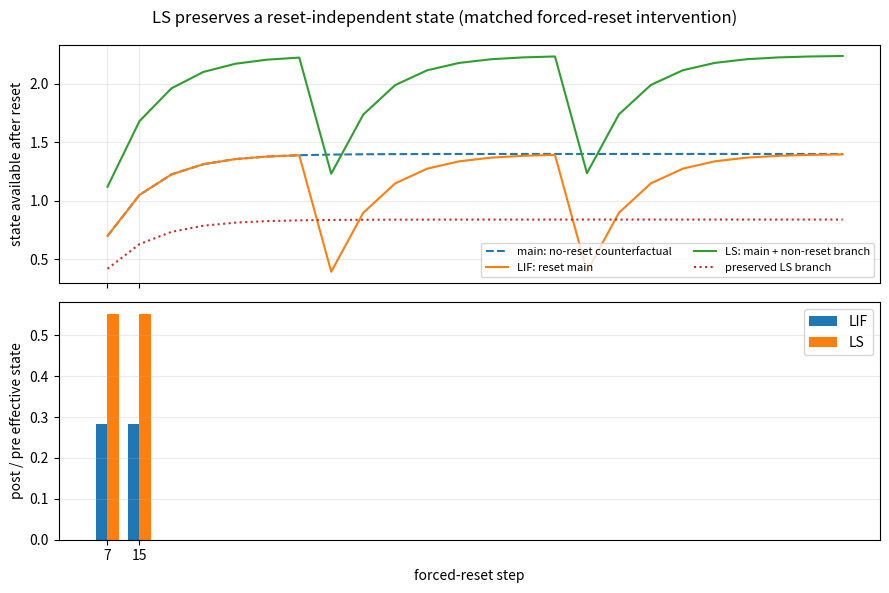

The matplotlib source for this figure:
#!/usr/bin/env python3
"""Visualize charge preserved by LS's non-reset branch.

This is a deliberately small causal experiment rather than a task-accuracy
experiment.  Two otherwise identical leaky integrators receive the same input.
At selected steps we force a soft reset in the main membrane, while the LS
branch is left untouched.  The resulting trace directly separates reset loss
from input masking and classification effects.
"""

import argparse
import csv
import json
from dataclasses import asdict, dataclass
from pathlib import Path
from typing import Iterable, Sequence

import numpy as np


@dataclass(frozen=True)
class ToyConfig:
    steps: int = 24
    tau: float = 2.0
    threshold: float = 1.0
    history_weight: float = 0.6
    history_power: float = 0.0
    pulse_steps: int = 24
    pulse_amplitude: float = 1.4
    reset_steps: tuple = (7, 15)


def simulate(config: ToyConfig):
    """Return matched LIF/LS traces under scheduled reset interventions."""
    if config.steps < 1 or config.tau <= 0 or config.threshold <= 0:
        raise ValueError('steps, tau, and threshold must be positive')
    reset_steps = set(config.reset_steps)
    if any(step < 0 or step >= config.steps for step in reset_steps):
        raise ValueError('reset steps must lie inside [0, steps)')

    main = 0.0
    no_reset_main = 0.0
    history = 0.0
    rows = []
    for step in range(config.steps):
        x = config.pulse_amplitude if step < config.pulse_steps else 0.0
        charged = main + (x - main) / config.tau
        no_reset_main += (x - no_reset_main) / config.tau
        history += (x - history) / config.tau
        norm = (step + 1) ** config.history_power
        branch = config.history_weight * history / norm
        forced_reset = step in reset_steps
        if forced_reset and charged < config.threshold:
            raise ValueError(
                f'forced reset at step {step} is not spike-valid: charged main '
                f'{charged:.6g} is below threshold {config.threshold:.6g}; '
                'increase the pulse or move the reset step'
            )
        post_main = charged - config.threshold if forced_reset else charged
        reset_loss = charged - post_main
        lif_retention = post_main / charged if forced_reset and charged != 0 else np.nan
        ls_pre = charged + branch
        ls_post = post_main + branch
        ls_retention = ls_post / ls_pre if forced_reset and ls_pre != 0 else np.nan
        rows.append({
            'step': step,
            'input': x,
            'forced_reset': int(forced_reset),
            'main_pre_reset': charged,
            'main_post_reset': post_main,
            'main_no_reset': no_reset_main,
            'history_state': history,
            'history_branch': branch,
            'lif_effective_post': post_main,
            'ls_effective_pre': ls_pre,
            'ls_effective_post': ls_post,
            'absolute_reset_loss': reset_loss,
            'lif_retention_ratio': lif_retention,
            'ls_retention_ratio': ls_retention,
        })
        main = post_main
    return rows


def summarize(rows: Sequence[dict]):
    reset_rows = [row for row in rows if row['forced_reset']]
    if not reset_rows:
        raise ValueError('at least one reset step is required for the summary')
    lif = np.asarray([row['lif_retention_ratio'] for row in reset_rows])
    ls = np.asarray([row['ls_retention_ratio'] for row in reset_rows])
    branch = np.asarray([row['history_branch'] for row in reset_rows])
    loss = np.asarray([row['absolute_reset_loss'] for row in reset_rows])
    return {
        'reset_count': len(reset_rows),
        'mean_lif_retention_ratio': float(lif.mean()),
        'mean_ls_retention_ratio': float(ls.mean()),
        'retention_ratio_gain': float((ls - lif).mean()),
        'mean_preserved_branch_at_reset': float(branch.mean()),
        'mean_absolute_main_reset_loss': float(loss.mean()),
    }


def write_outputs(rows: Sequence[dict], config: ToyConfig, out_dir: Path):
    out_dir.mkdir(parents=True, exist_ok=True)
    with (out_dir / 'reset_bypass_trace.csv').open('w', newline='') as handle:
        writer = csv.DictWriter(handle, fieldnames=rows[0].keys())
        writer.writeheader()
        writer.writerows(rows)
    summary = summarize(rows)
    with (out_dir / 'reset_bypass_summary.json').open('w') as handle:
        json.dump({'config': asdict(config), 'metrics': summary}, handle, indent=2)

    import matplotlib.pyplot as plt

    steps = [row['step'] for row in rows]
    fig, axes = plt.subplots(2, 1, figsize=(9, 6), sharex=True)
    axes[0].plot(steps, [row['main_no_reset'] for row in rows], '--', label='main: no-reset counterfactual')
    axes[0].plot(steps, [row['lif_effective_post'] for row in rows], label='LIF: reset main')
    axes[0].plot(steps, [row['ls_effective_post'] for row in rows], label='LS: main + non-reset branch')
    axes[0].plot(steps, [row['history_branch'] for row in rows], ':', label='preserved LS branch')
    axes[0].set_ylabel('state available after reset')
    axes[0].legend(ncol=2, fontsize=8)
    axes[0].grid(alpha=0.25)
    reset_rows = [row for row in rows if row['forced_reset']]
    positions = np.arange(len(reset_rows))
    width = 0.36
    axes[1].bar(positions - width / 2, [row['lif_retention_ratio'] for row in reset_rows], width, label='LIF')
    axes[1].bar(positions + width / 2, [row['ls_retention_ratio'] for row in reset_rows], width, label='LS')
    axes[1].set_xticks(positions, [str(row['step']) for row in reset_rows])
    axes[1].set_xlabel('forced-reset step')
    axes[1].set_ylabel('post / pre effective state')
    axes[1].axhline(0, color='black', linewidth=0.7)
    axes[1].legend()
    axes[1].grid(axis='y', alpha=0.25)
    fig.suptitle('LS preserves a reset-independent state (matched forced-reset intervention)')
    fig.tight_layout()
    fig.savefig(out_dir / 'reset_bypass_trace.png', dpi=180)
    plt.close(fig)
    return summary


def parse_reset_steps(values: Iterable[int]):
    return tuple(sorted(set(int(value) for value in values)))


def main(argv=None):
    parser = argparse.ArgumentParser(description=__doc__)
    parser.add_argument('--out-dir', default='analysis_results/reset_bypass_toy')
    parser.add_argument('--steps', type=int, default=24)
    parser.add_argument('--tau', type=float, default=2.0)
    parser.add_argument('--threshold', type=float, default=1.0)
    parser.add_argument('--history-weight', type=float, default=0.6)
    parser.add_argument('--history-power', type=float, default=0.0)
    parser.add_argument('--pulse-steps', type=int, default=24)
    parser.add_argument('--pulse-amplitude', type=float, default=1.4)
    parser.add_argument('--reset-steps', type=int, nargs='+', default=[7, 15])
    args = parser.parse_args(argv)
    config = ToyConfig(
        steps=args.steps,
        tau=args.tau,
        threshold=args.threshold,
        history_weight=args.history_weight,
        history_power=args.history_power,
        pulse_steps=args.pulse_steps,
        pulse_amplitude=args.pulse_amplitude,
        reset_steps=parse_reset_steps(args.reset_steps),
    )
    summary = write_outputs(simulate(config), config, Path(args.out_dir))
    print(json.dumps(summary, indent=2))


if __name__ == '__main__':
    main()
